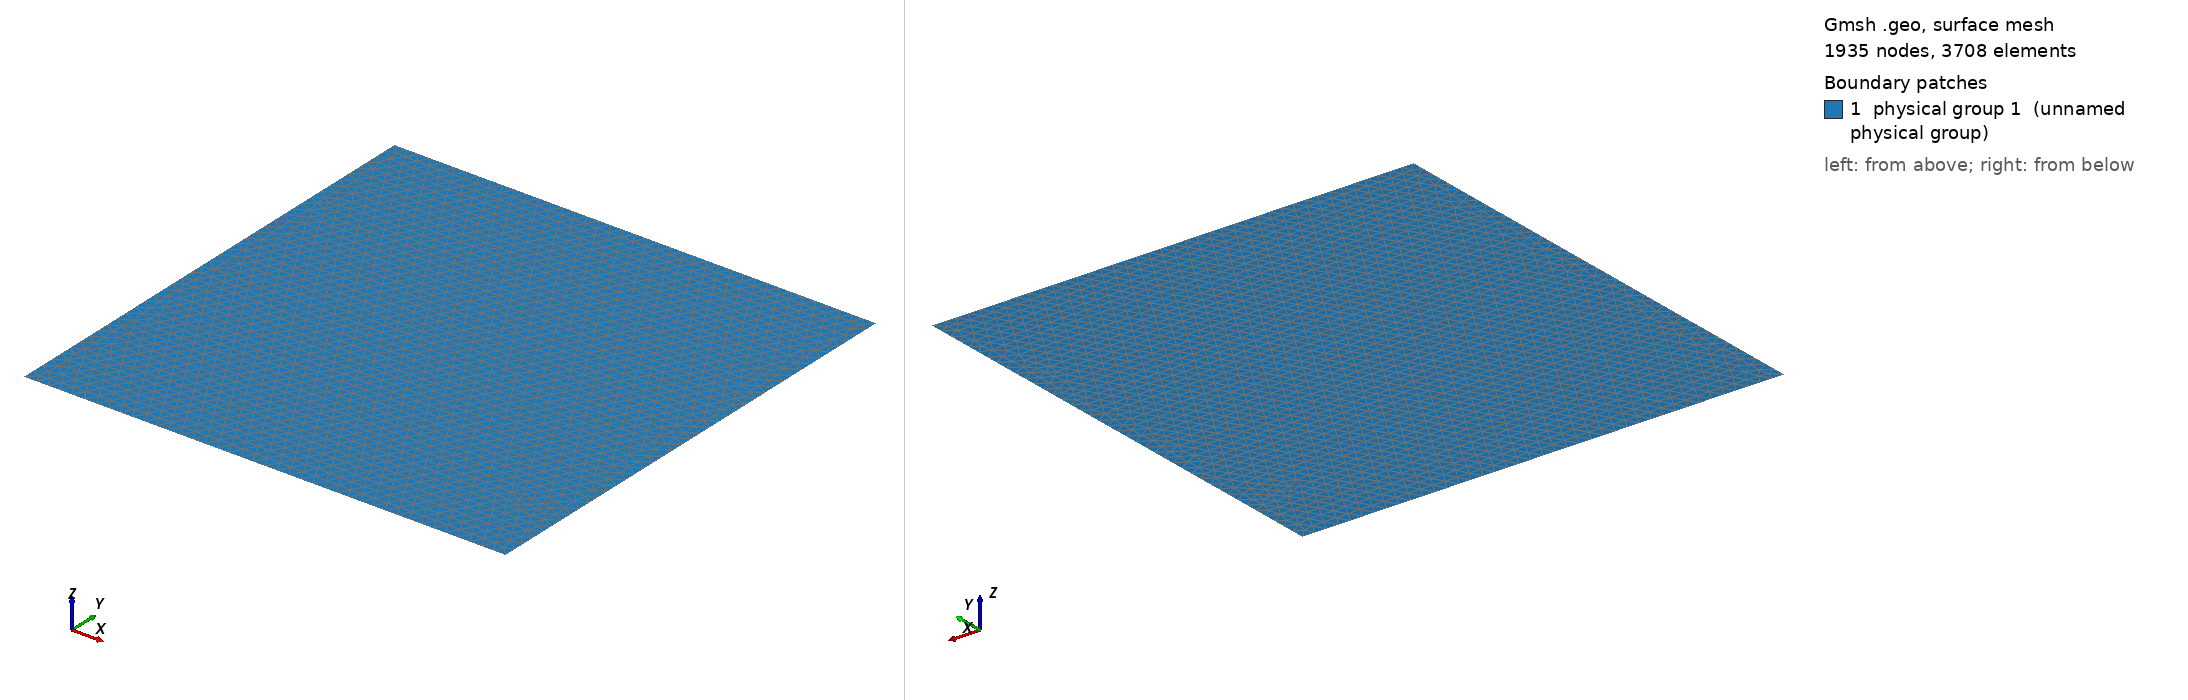

Gmsh geometry script, surface-meshed: 1935 nodes, 3708 surface elements. Boundary patches (legend numbers): 1 physical group 1 (unnamed physical group). Left view from above one corner, right view from below the opposite corner. Legend entries are the model's physical surfaces. The drawing asked Gmsh for element sizes between 1% and 20% of the model's largest extent; the script's own settings can give other sizes.

=== unit_square_h0p025.geo (drawn) ===
SetFactory("OpenCASCADE");

h = 0.025;
Point(1) = {0, 0, 0, h};
Point(2) = {1, 0, 0, h};
Point(3) = {1, 1, 0, h};
Point(4) = {0, 1, 0, h};
Line(1) = {1, 2};
Line(2) = {2, 3};
Line(3) = {3, 4};
Line(4) = {4, 1};
Line Loop(1) = {1, 2, 3, 4};
Plane Surface(1) = {1};
Physical Surface(1) = {1};
Physical Curve(1) = {1, 2, 3, 4};
